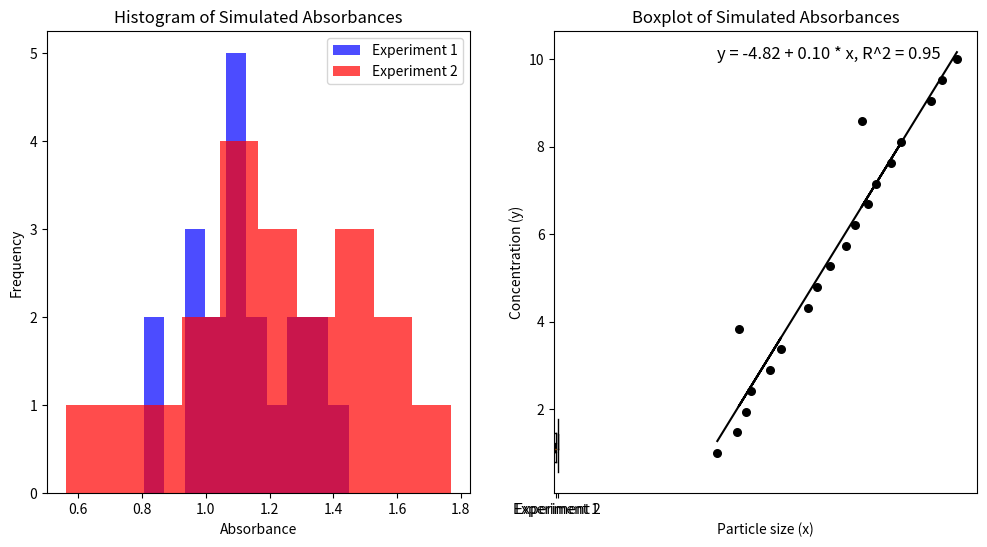

Write Python code to recreate this figure.
# -*- coding: utf-8 -*-
"""Code STATS PROJECT GR 10

Automatically generated by Colab.

Original file is located at
    https://colab.research.google.com/<link-removed>

Question 1:

Let's start with importing the necessary libraries: NumPy, SciPy and Matplotlib!
"""

import numpy as np
from scipy import stats
import matplotlib.pyplot as plt

"""Now, starting with seeding the data for reproducibility alognside mean and standard deviation values for experiments 1 and 2"""

# Simulating data for two experiments
np.random.seed(0)  # For reproducibility
experiment_1 = np.random.normal(loc=1.0, scale=0.2, size=20)  # Experiment 1: Mean = 1.0, SD = 0.2
experiment_2 = np.random.normal(loc=1.2, scale=0.25, size=20)  # Experiment 2: Mean = 1.2, SD = 0.25

"""With the associated means and standard deviations for the experiments, we can now plot a histogram and boxplot of simulated absorbances. The histogram outputs a graph that superimposes experiment 1 data on experiment 2. Further, the histogram visualizes the plot between absorbances (*x*) and frequency (*y*)."""

# Plotting the data
plt.figure(figsize=(12, 6))
plt.subplot(1, 2, 1)
plt.hist(experiment_1, bins=10, color='blue', alpha=0.7, label='Experiment 1')
plt.hist(experiment_2, bins=10, color='red', alpha=0.7, label='Experiment 2')
plt.title('Histogram of Simulated Absorbances')
plt.xlabel('Absorbance')
plt.ylabel('Frequency')
plt.legend()

plt.subplot(1, 2, 2)
plt.boxplot([experiment_1, experiment_2], labels=['Experiment 1', 'Experiment 2'])
plt.title('Boxplot of Simulated Absorbances')
plt.ylabel('Absorbance')
plt.show()

"""Now, we can leverage the functionalities of the *SciPy* library. To begin, we must leverage the normality test to orientate the experiment 1 and 2 data in a normal distribuition format. Next, we can test the variances of the two groups, which should be similar. If the data sourced from experiment 1 and 2 violate the previously stated assumption, we can consider using a non-parametric alternative to find the P-value. In this code snippet, the alternative of choice is the Mann-Whitney U Test. However, if the assumptions are met, we may use the T-test instead."""

# Shapiro-Wilk test for normality
normality_test_1 = stats.shapiro(experiment_1)
normality_test_2 = stats.shapiro(experiment_2)
print(f"Shapiro-Wilk Test - Experiment 1: {normality_test_1}")
print(f"Shapiro-Wilk Test - Experiment 2: {normality_test_2}")

# Levene's test for equal variances
variance_test = stats.levene(experiment_1, experiment_2)
print(f"Levene's Test for Equal Variances: {variance_test}")

# Choosing the appropriate test based on Shapiro-Wilk and Levene's results
if normality_test_1.pvalue > 0.05 and normality_test_2.pvalue > 0.05 and variance_test.pvalue > 0.05:
    # Perform a t-test
    t_test_result = stats.ttest_ind(experiment_1, experiment_2, equal_var=True)
    print(f"T-test Result: {t_test_result}")
else:
    # Perform a Mann-Whitney U test
    mannwhitney_result = stats.mannwhitneyu(experiment_1, experiment_2, alternative='two-sided')
    print(f"Mann-Whitney U Test Result: {mannwhitney_result}")

"""Question 2:

Let's start (once again) with importing the necessary libraries: NumPy and Matplotlib!
"""

import numpy as np
import matplotlib.pyplot as plt

# Given data
particle_size = np.array([63.82226, 71.4442, 74.78978, 77.03388, 84.4384, 88.55918, 72.14541, 99.15352, 102.6502, 107.7106,
                          113.628, 117.4076, 122.3761, 125.4994, 131.3897, 135.1808, 119.9073, 146.7856, 151.0319, 156.8916])
concentration = np.array([1, 1.473684, 1.947368, 2.42105, 2.894737, 3.368421, 3.842105, 4.315789, 4.789474, 5.263158,
                          5.736842, 6.210526, 6.684211, 7.157895, 7.631579, 8.105263, 8.578947, 9.052632, 9.526316, 10])

"""Now, with the processed data we can define a function that will calculate the linear regression coefficients (mean of RV x and y, b0 and b1). This function, called *coeff_estimation* will take np.array inputs x (*particle_size*) and y (*concentration*) and then output b0 and b1, which are useful insights when calculating linear regression."""

# Function to estimate coefficients
def coeff_estimation(x, y):
    # number of observations/points
    n = np.size(x)

    # mean of x and y vector
    m_x = np.mean(x)
    m_y = np.mean(y)

    # calculating cross-deviation and deviation about x
    SS_xy = np.sum(y * x) - n * m_y * m_x
    SS_xx = np.sum(x * x) - n * m_x * m_x

    # calculating regression coefficients
    b_1 = SS_xy / SS_xx
    b_0 = m_y - b_1 * m_x

    return (b_0, b_1)

"""Next, we can create a function called plot_regression_line that will take np.array inputs x (*particle_size*) and y (*concentration*) alongside b. The linear regression coefficient (b) is stored as an array and called using b[i] where i = 0,1. Furthermore, the function will also calculate the linear regression line alongside the coefficient of correlation (R^2). While leveraging the Matplotlib library and core functionalities, we can plot the regression line at last!"""

# Function to plot regression line
def plot_regression_line(x, y, b):
    # plotting the actual points as scatter plot
    plt.scatter(x, y, color="black", marker="o", s=30)

    # predicted response vector
    y_pred = b[0] + b[1] * x

    # plotting the regression line
    plt.plot(x, y_pred, color="black")

    # putting labels
    plt.xlabel('Particle size (x)')
    plt.ylabel('Concentration (y)')

    equation_text = f'y = {b[0]:.2f} + {b[1]:.2f} * x'
    r_squared = 1 - np.sum((y - y_pred) ** 2) / np.sum((y - np.mean(y)) ** 2)
    equation_text += f', R^2 = {r_squared:.2f}'
    plt.text(np.min(particle_size), np.max(concentration), equation_text, fontsize=12, color='black')

    # showing plot
    plt.show()

# Estimate the coefficients
b = coeff_estimation(particle_size, concentration)

# Plot regression line
plot_regression_line(particle_size, concentration, b)

"""As we can see, the regression line has an equation y = -4.82 + 0.1*x*, while boasting a strong correlation, given an R^2 value of 0.95, indicating minimal deviation from the trendline."""
